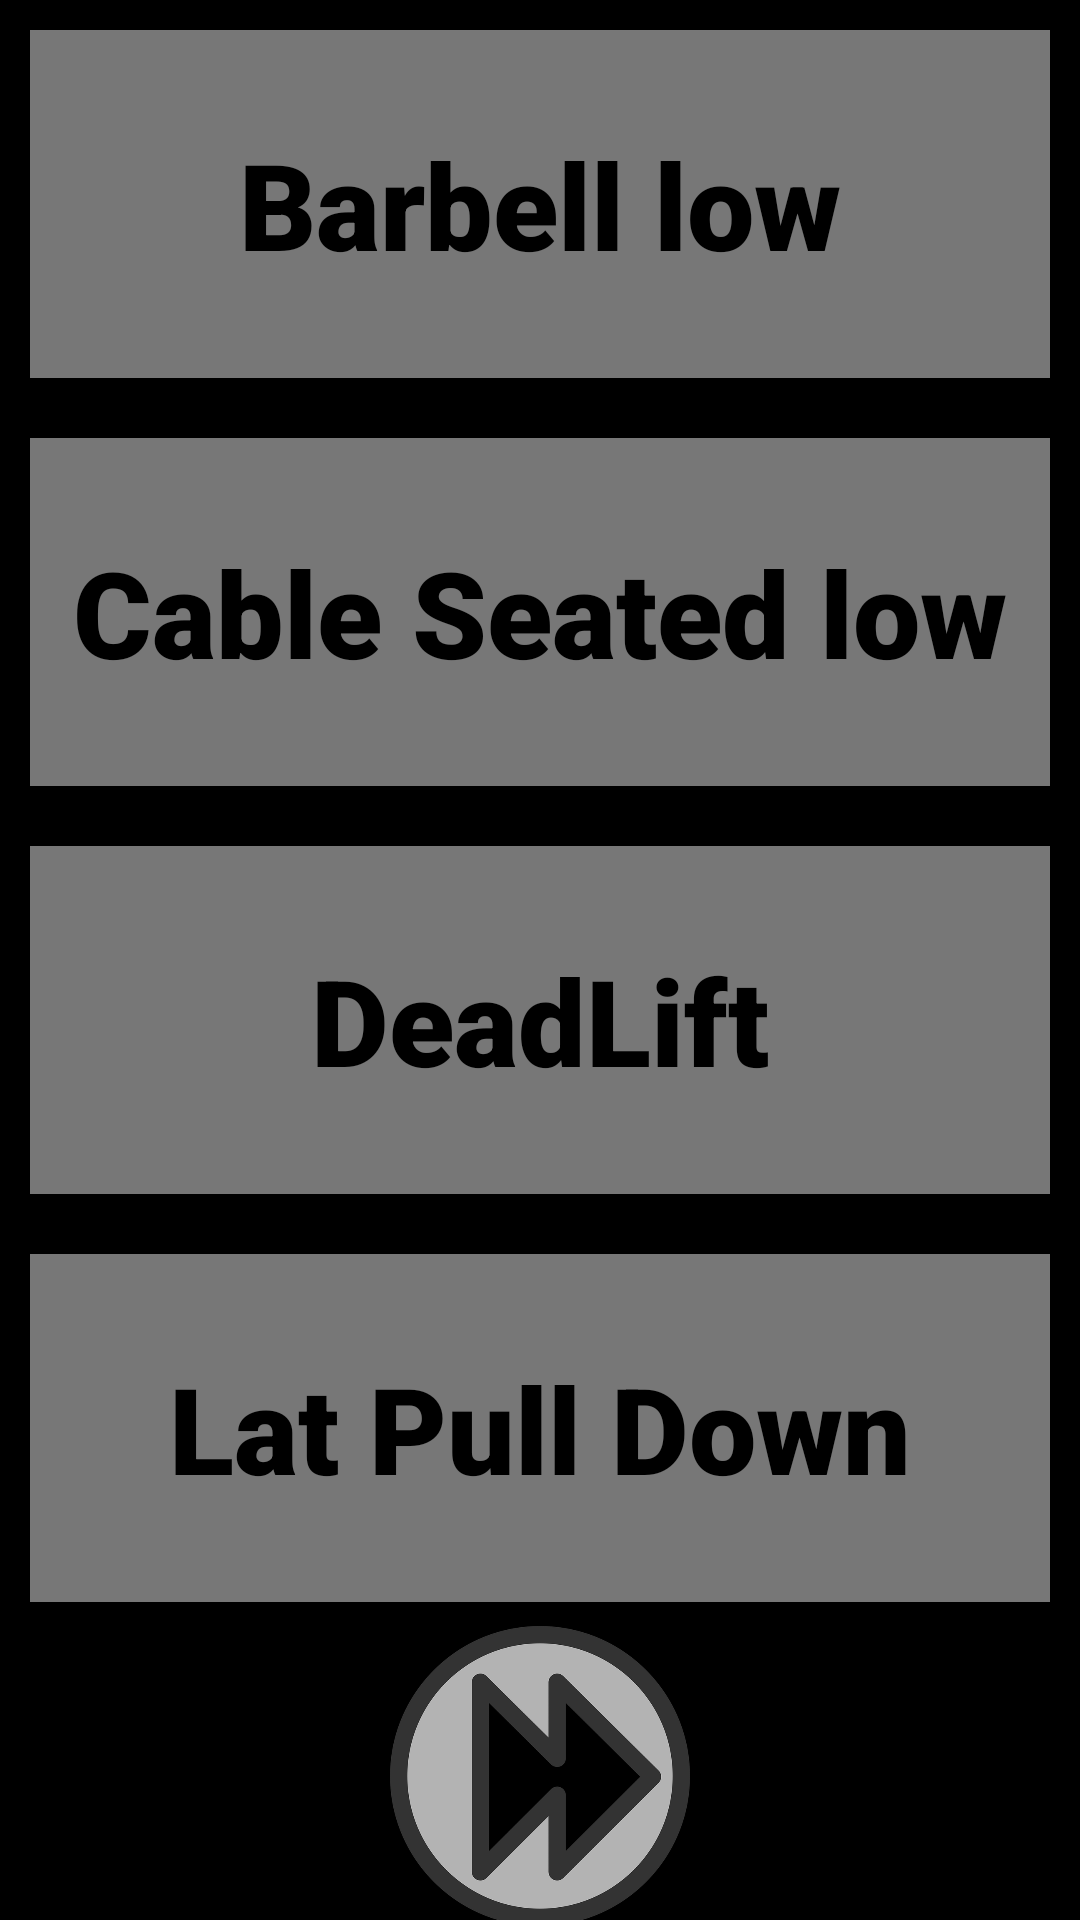

Produce the Android XML layout that renders to this screen, including the resource entries it uses.
<!-- AndroidManifest.xml: application theme Theme.Marathon -->
<!-- res/layout/fragment_question2.xml -->
<?xml version="1.0" encoding="utf-8"?>
<androidx.constraintlayout.widget.ConstraintLayout xmlns:android="http://schemas.android.com/apk/res/android"
    xmlns:app="http://schemas.android.com/apk/res-auto"
    xmlns:tools="http://schemas.android.com/tools"
    android:layout_width="match_parent"
    android:layout_height="match_parent"
    android:background="@color/black"
    tools:context=".fragment.Questionfragment_2">


    <LinearLayout
        android:id="@+id/linearLayout"
        android:layout_width="match_parent"
        android:layout_height="0dp"
        android:orientation="vertical"
        android:weightSum="4"
        app:layout_constraintBottom_toTopOf="@+id/guideline3"
        app:layout_constraintTop_toTopOf="parent">

        <TextView
            android:id="@+id/option_1"
            android:layout_width="match_parent"
            android:layout_height="0dp"
            android:layout_marginLeft="10dp"
            android:layout_marginTop="10dp"
            android:layout_marginRight="10dp"
            android:layout_marginBottom="10dp"
            android:layout_weight="1"
            android:background="@color/gray"
            android:fontFamily="sans-serif-black"
            android:gravity="center"
            android:text="Barbell low"
            android:textColor="@color/black"
            android:textSize="40dp"></TextView>


        <TextView
            android:id="@+id/option_2"
            android:layout_width="match_parent"
            android:layout_height="0dp"
            android:layout_marginLeft="10dp"
            android:layout_marginTop="10dp"
            android:layout_marginRight="10dp"
            android:layout_marginBottom="10dp"
            android:layout_weight="1"
            android:background="@color/gray"
            android:fontFamily="sans-serif-black"
            android:gravity="center"
            android:text="Cable Seated low"
            android:textColor="@color/black"
            android:textSize="40dp"></TextView>

        <TextView
            android:id="@+id/option_3"
            android:layout_width="match_parent"
            android:layout_height="0dp"
            android:layout_marginLeft="10dp"
            android:layout_marginTop="10dp"
            android:layout_marginRight="10dp"
            android:layout_marginBottom="10dp"
            android:layout_weight="1"
            android:background="@color/gray"
            android:fontFamily="sans-serif-black"
            android:gravity="center"
            android:text="DeadLift"
            android:textColor="@color/black"
            android:textSize="40dp"></TextView>

        <TextView
            android:id="@+id/option_4"
            android:layout_width="match_parent"
            android:layout_height="0dp"
            android:layout_marginLeft="10dp"
            android:layout_marginTop="10dp"
            android:layout_marginRight="10dp"
            android:layout_marginBottom="10dp"
            android:layout_weight="1"
            android:background="@color/gray"
            android:fontFamily="sans-serif-black"
            android:gravity="center"
            android:text="Lat Pull Down"
            android:textColor="@color/black"
            android:textSize="40dp"></TextView>



    </LinearLayout>

    <ImageView
        android:id="@+id/imageView"
        android:layout_width="100dp"
        android:layout_height="100dp"
        android:src="@drawable/front"
        app:layout_constraintBottom_toBottomOf="parent"
        app:layout_constraintEnd_toEndOf="parent"
        app:layout_constraintStart_toStartOf="parent"
        app:layout_constraintTop_toBottomOf="@+id/linearLayout"></ImageView>

    <androidx.constraintlayout.widget.Guideline
        android:id="@+id/guideline3"
        android:layout_width="wrap_content"
        android:layout_height="wrap_content"
        android:orientation="horizontal"
        app:layout_constraintGuide_percent="0.85" />

</androidx.constraintlayout.widget.ConstraintLayout>
<!-- resources referenced by this layout -->
<resources>
  <color name="black">#FF000000</color>
  <color name="gray">#77FFFFFF</color>
  <!-- drawable front: png bitmap (drawable, 48378 bytes) -->
  <style name="Theme.Marathon" parent="Theme.MaterialComponents.DayNight.NoActionBar">
          
          <item name="colorPrimary">@color/purple_500</item>
          <item name="colorPrimaryVariant">@color/purple_700</item>
          <item name="colorOnPrimary">@color/white</item>
          
          <item name="colorSecondary">@color/teal_200</item>
          <item name="colorSecondaryVariant">@color/teal_700</item>
          <item name="colorOnSecondary">@color/black</item>
          
          <item name="android:statusBarColor" tools:targetApi="l">?attr/colorPrimaryVariant</item>
          
      </style>
  <color name="purple_500">#FF6200EE</color>
  <color name="purple_700">#FF3700B3</color>
  <color name="white">#FFFFFFFF</color>
  <color name="teal_200">#FF03DAC5</color>
  <color name="teal_700">#FF018786</color>
</resources>
